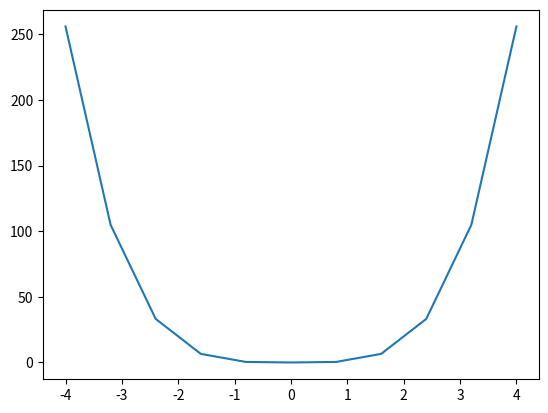

The script that saved this image:
import numpy as np
import matplotlib.pyplot as plt

def f1(x):
    return x*x*x*x
def f1_dev1(x):
    return 4*x*x*x
def f1_dev2(x):
    return 12*x*x
def f1_dev2_0(x):
    return 0;

x= np.linspace(-4,4,11)
i=0 #para moverme entre las posiciones
desc=0;
asc=0;
for x_ in x:
        if(f1_dev1(x_)<0 and asc==0):
            desc=1
        if(f1_dev1(x_)<0 and asc==1):
            print("es concava hacia abajo")
            break;
        if(f1_dev1(x_)>0 and desc==0):
            asc=1;
        if(f1_dev1(x_)>0 and desc==1):
              print("es concava hacia arriba")
              break;
            
            
          

y=f1(x)
plt.plot(x,y)
plt.show()
